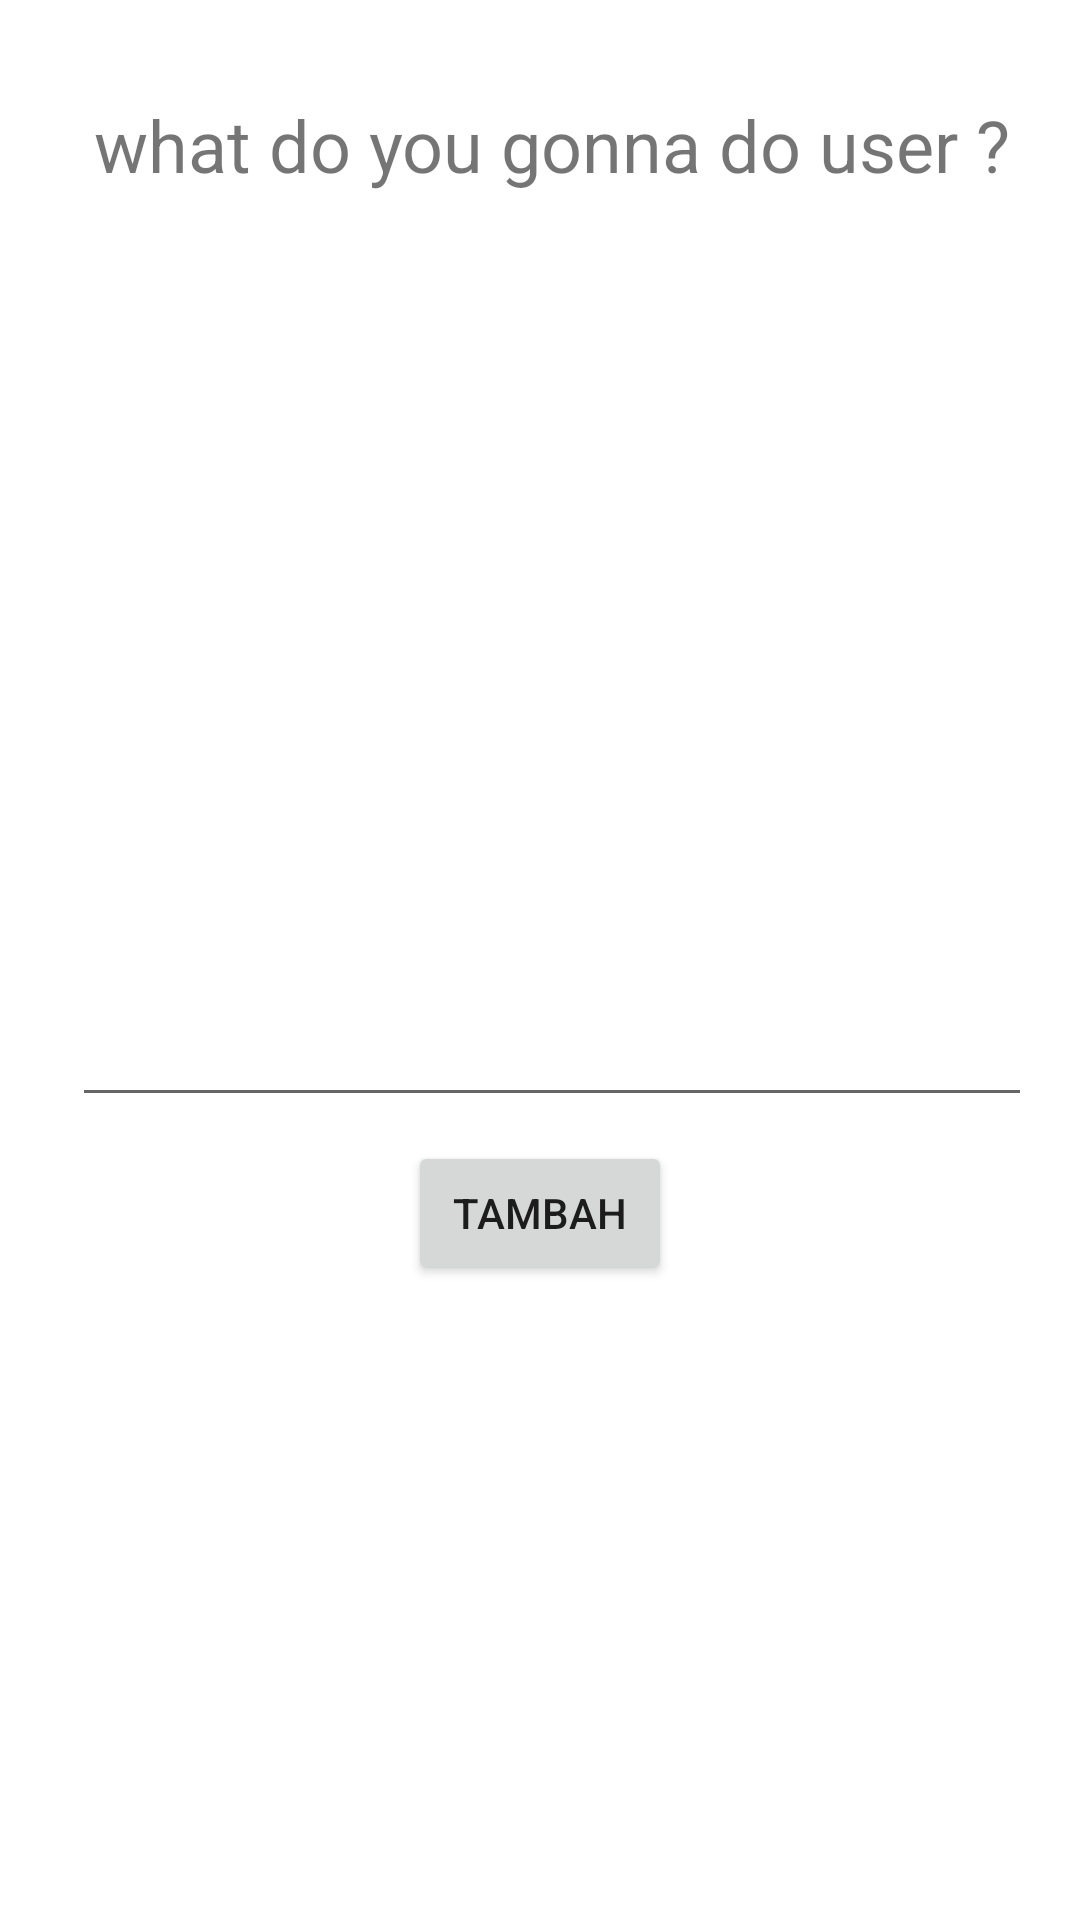

The Android layout XML behind this screen, and the referenced resources:
<!-- AndroidManifest.xml: application theme Theme.DoneListApp -->
<!-- res/layout/fragment_activity.xml -->
<?xml version="1.0" encoding="utf-8"?>
<FrameLayout xmlns:android="http://schemas.android.com/apk/res/android"
    xmlns:app="http://schemas.android.com/apk/res-auto"
    xmlns:tools="http://schemas.android.com/tools"
    android:layout_width="match_parent"
    android:layout_height="match_parent"
    tools:context=".ActivityFragment">

    <androidx.constraintlayout.widget.ConstraintLayout
        android:layout_width="match_parent"
        android:layout_height="match_parent">

        <TextView
            android:id="@+id/tv_title2"
            android:layout_width="wrap_content"
            android:layout_height="wrap_content"
            android:layout_marginStart="24dp"
            android:layout_marginTop="32dp"
            android:layout_marginEnd="16dp"
            android:text="what do you gonna do user ?"
            android:textSize="24sp"
            app:layout_constraintEnd_toEndOf="parent"
            app:layout_constraintStart_toStartOf="parent"
            app:layout_constraintTop_toTopOf="parent" />

        <EditText
            android:id="@+id/et_activity"
            android:layout_width="0dp"
            android:layout_height="300dp"
            android:layout_marginStart="24dp"
            android:layout_marginTop="8dp"
            android:layout_marginEnd="16dp"
            android:ems="10"
            android:gravity="start|top"
            android:inputType="textMultiLine"
            app:layout_constraintEnd_toEndOf="parent"
            app:layout_constraintStart_toStartOf="parent"
            app:layout_constraintTop_toBottomOf="@+id/tv_title2" />

        <Button
            android:id="@+id/btn_tambah"
            android:layout_width="wrap_content"
            android:layout_height="wrap_content"
            android:layout_marginTop="8dp"
            android:text="tambah"
            app:layout_constraintEnd_toEndOf="parent"
            app:layout_constraintStart_toStartOf="parent"
            app:layout_constraintTop_toBottomOf="@+id/et_activity" />
    </androidx.constraintlayout.widget.ConstraintLayout>
</FrameLayout>
<!-- resources referenced by this layout -->
<resources>
  <style name="Theme.DoneListApp" parent="Theme.MaterialComponents.DayNight.DarkActionBar">
          
          <item name="colorPrimary">@color/purple_500</item>
          <item name="colorPrimaryVariant">@color/purple_700</item>
          <item name="colorOnPrimary">@color/white</item>
          
          <item name="colorSecondary">@color/teal_200</item>
          <item name="colorSecondaryVariant">@color/teal_700</item>
          <item name="colorOnSecondary">@color/black</item>
          
          <item name="android:statusBarColor" tools:targetApi="l">?attr/colorPrimaryVariant</item>
          
      </style>
  <!-- not gathered from this repository: default colours our renderer supplied (Android Studio template values) -->
  <color name="purple_500">#FF6200EE</color>
  <color name="purple_700">#FF3700B3</color>
  <color name="teal_200">#FF03DAC5</color>
  <color name="teal_700">#FF018786</color>
  <color name="black">#FF000000</color>
  <color name="white">#FFFFFFFF</color>
</resources>
